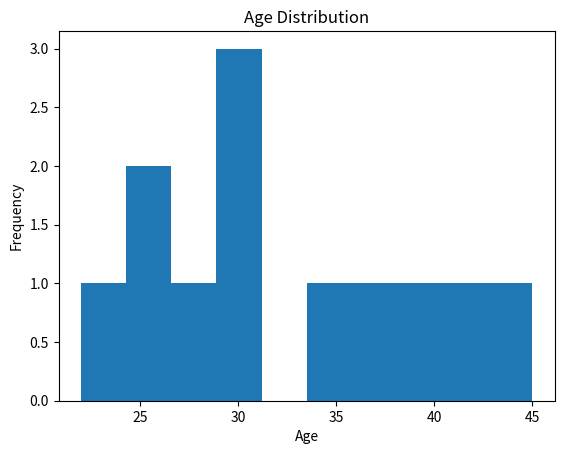

Here is the Python script that generated this plot:
import matplotlib.pyplot as plt

ages = [22,25,25,28,30,30,31,35,36,40,42,45]

plt.hist(ages)

plt.title("Age Distribution")
plt.xlabel("Age")
plt.ylabel("Frequency")

plt.show()
